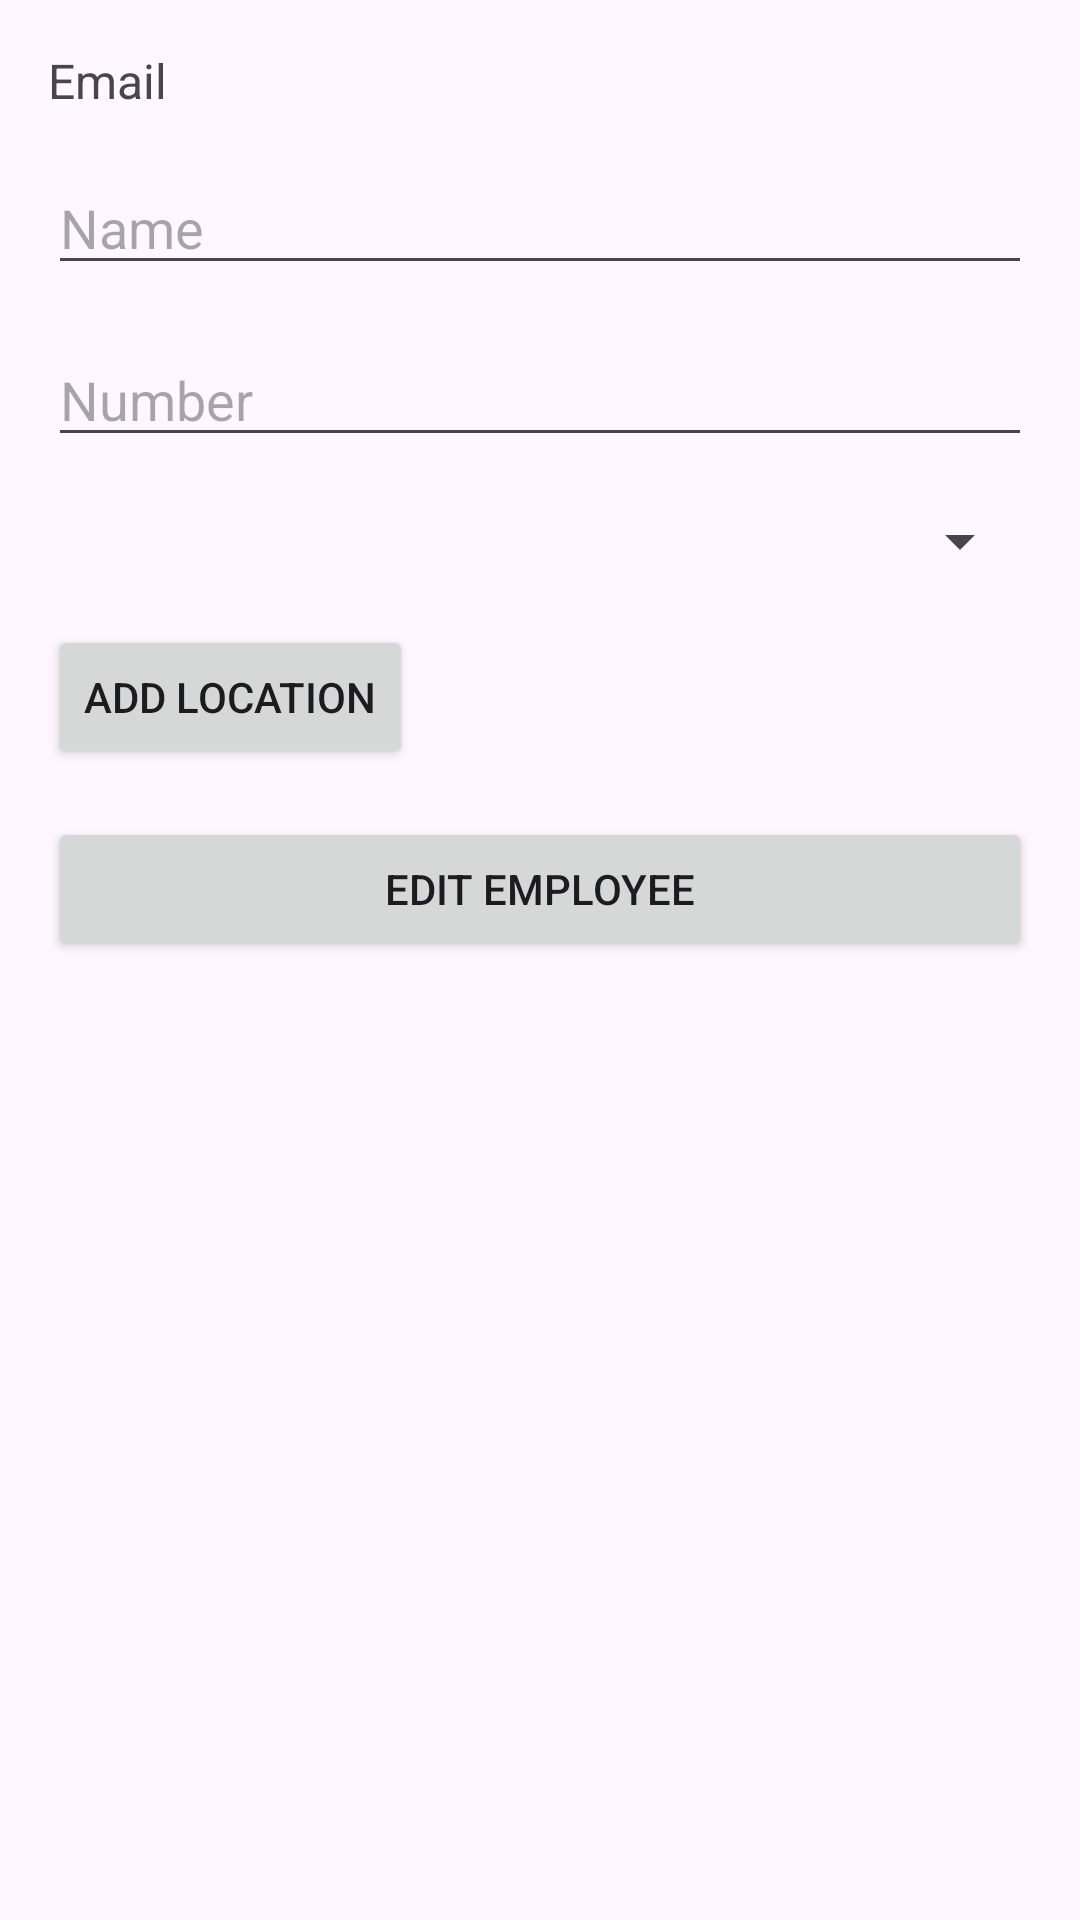

This screen was rendered from an Android layout file. Write that file and the resources it references.
<!-- AndroidManifest.xml: application theme Theme.SiteSyncVersionBeta -->
<!-- res/layout/activity_edit_employee.xml -->
<?xml version="1.0" encoding="utf-8"?>
<RelativeLayout xmlns:android="http://schemas.android.com/apk/res/android"
    android:layout_width="match_parent"
    android:layout_height="match_parent"
    xmlns:app="http://schemas.android.com/apk/res-auto"
    android:padding="16dp">

    <TextView
        android:id="@+id/textViewEmail"
        android:layout_width="match_parent"
        android:text="Email"
        android:textSize="16dp"
        android:layout_height="wrap_content"
        android:layout_marginBottom="16dp"/>

    <EditText
        android:id="@+id/editTextName"
        android:layout_width="match_parent"
        android:layout_height="wrap_content"
        android:hint="Name"
        android:layout_below="@id/textViewEmail"
        android:layout_marginBottom="16dp"/>

    <EditText
        android:id="@+id/editTextNumber"
        android:layout_width="match_parent"
        android:layout_height="wrap_content"
        android:hint="Number"
        android:layout_below="@id/editTextName"
        android:layout_marginBottom="16dp"/>



    <Spinner
        android:id="@+id/spinnerLocations"
        android:layout_width="match_parent"
        android:layout_height="wrap_content"
        android:layout_below="@id/editTextNumber"
        android:layout_marginBottom="16dp"/>

    <Button
        android:id="@+id/buttonAddLocation"
        android:layout_width="wrap_content"
        android:layout_height="wrap_content"
        android:text="Add Location"
        android:layout_below="@id/spinnerLocations"
        android:layout_marginBottom="16dp"/>


        <ListView
            android:id="@+id/listViewSelectedLocations"
            android:layout_width="match_parent"
            android:layout_height="wrap_content"
            android:layout_below="@id/buttonAddLocation"/>

    <Button
        android:id="@+id/buttonEditEmployee"
        android:layout_width="match_parent"
        android:layout_height="wrap_content"
        android:text="Edit Employee"
        android:layout_below="@id/listViewSelectedLocations"/>

</RelativeLayout>
<!-- resources referenced by this layout -->
<resources>
  <style name="Theme.SiteSyncVersionBeta" parent="Base.Theme.SiteSyncVersionBeta" />
  <style name="Base.Theme.SiteSyncVersionBeta" parent="Theme.Material3.DayNight.NoActionBar">
          
          
      </style>
</resources>
